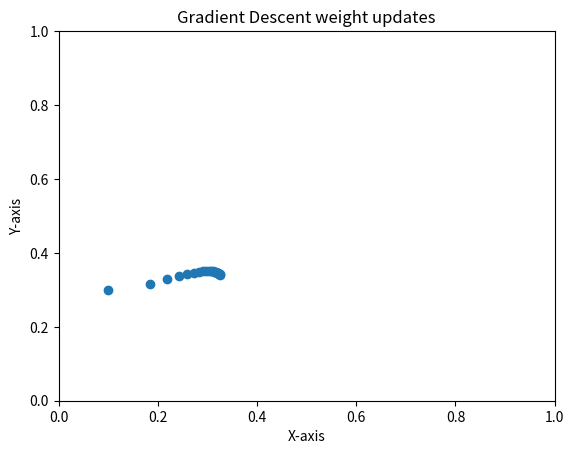

Reproduce this figure in Python.
import numpy as np
import matplotlib.pyplot as plt

w = np.array([0.1, 0.3])
eta = 0.01

print(w, eta)

all_weights = []
energy = []
i = 0
while (w[0]+w[1]) < 1 and w[0] > 0 and w[1] > 0 :
    i+=1
    f_w = - np.log(1 - w[0] - w[1]) - np.log(w[0]) - np.log(w[1])
    energy.append(f_w)
    
    all_weights.append(w)
    
    grad = np.array([(1 / (1-w[0]-w[1])) - (1 / w[0]), (1 / (1-w[0]-w[1])) - (1 / w[1])])
    
    delta_w = eta * grad
    new_w = w - delta_w
    
    if np.linalg.norm(w - new_w) < 0.001:
        break
    else:
        w = new_w
     
        
temp = np.array(all_weights)
plt.scatter(temp[:, 0], temp[:, 1])
plt.xlabel("X-axis")
plt.ylabel("Y-axis")
plt.xlim([0, 1])
plt.ylim([0, 1])
plt.title("Gradient Descent weight updates")
plt.show()
